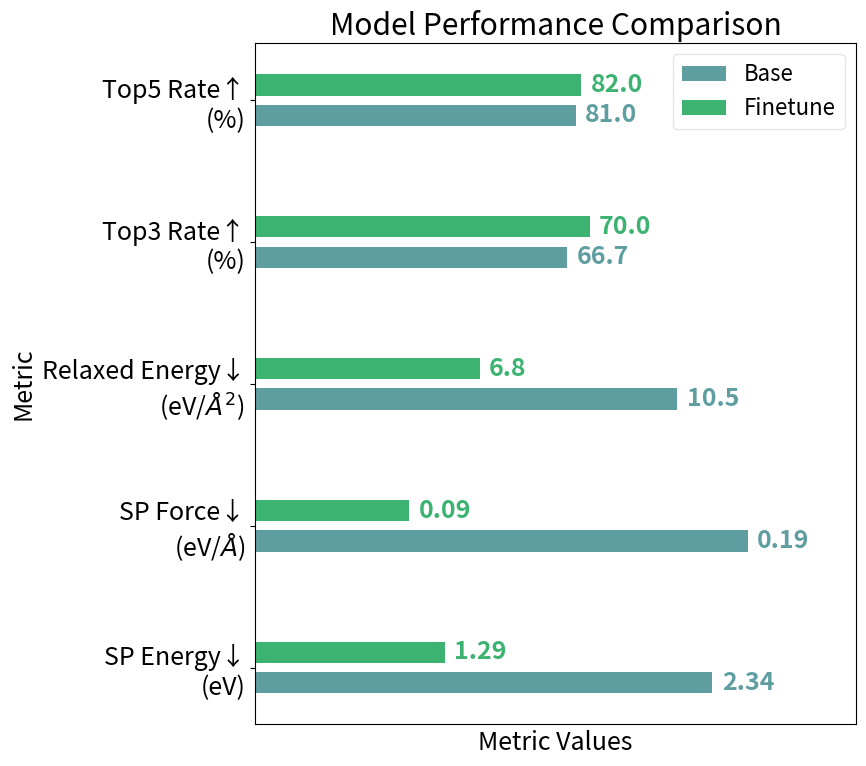

Here is the Python script that generated this plot:
import numpy as np
import matplotlib.pyplot as plt

# Performance metrics
metrics = ['SP Energy↓\n(eV)',
           'SP Force↓\n(eV/$\AA$)',
           'Relaxed Energy↓\n(eV/$\AA^2$)',
           'Top3 Rate↑\n(%)',
           'Top5 Rate↑\n(%)']
model_a_scores = np.array([2.34, 0.194, 10.5,  66.7, 81.0,])
model_b_scores = np.array([1.29, 0.090, 6.8, 70.0,	82.0])

mean_ab = np.mean([model_a_scores, model_b_scores], axis=0)
mean_ab[-1] = mean_ab[-1]
a_norm = model_a_scores / mean_ab
b_norm = model_b_scores / mean_ab

# Setting the positions and width for the bars
pos = np.arange(len(metrics))
bar_width = 0.15

# fontsize 20
plt.rcParams.update({'font.size': 18,})
plt.figure(figsize=(9, 8))

# Plotting Model A scores
plt.barh(pos - bar_width/1.4, a_norm, bar_width, label='Base', color='cadetblue')
# add text above bar
for i, v in enumerate(a_norm):
    plt.text(v + 0.02, i - bar_width/1.4, str(round(model_a_scores[i], 2)), color='cadetblue', va='center',
             fontdict={'fontweight': 'bold'})

# Plotting Model B scores
plt.barh(pos + bar_width/1.4, b_norm, bar_width, label='Finetune', color = 'mediumseagreen')
# add text above bar
for i, v in enumerate(b_norm):
    plt.text(v + 0.02, i + bar_width/1.4, str(round(model_b_scores[i], 2)), color='mediumseagreen', va='center',
             fontdict={'fontweight': 'bold'})

# Adding the aesthetics
plt.xlabel('Metric Values')
# remove x ticks
plt.xticks([])
plt.ylabel('Metric')
plt.title('Model Performance Comparison')
plt.yticks(pos, metrics)
plt.xlim(0.3, 1.6)
plt.legend(fontsize=16, loc='upper right', framealpha=0.5)

# Show the plot
plt.tight_layout()
plt.show()
